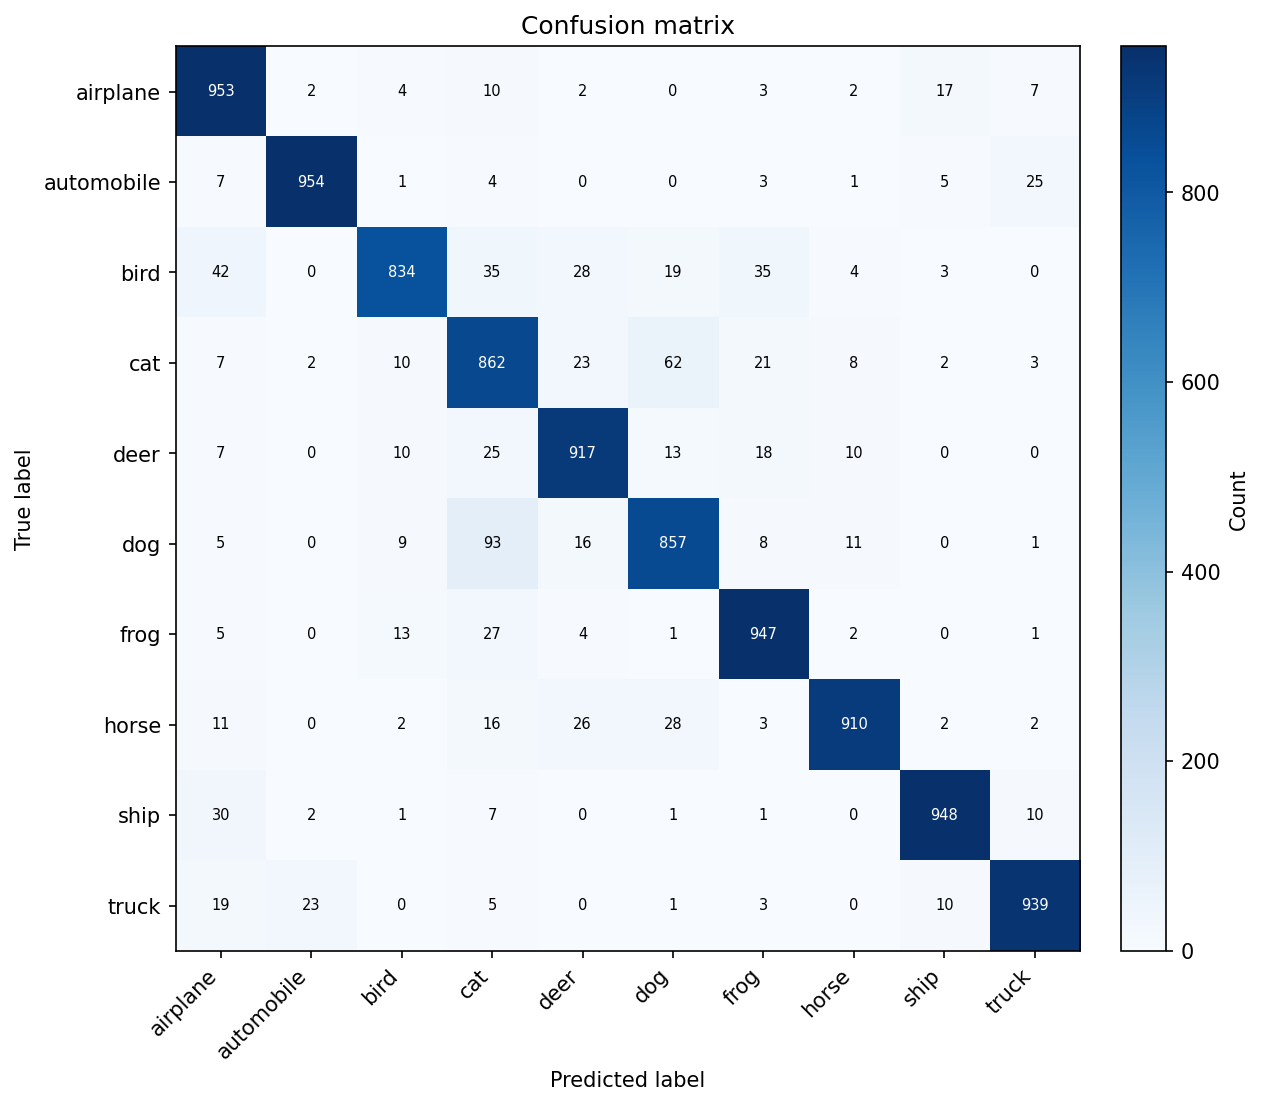

The table this chart was drawn from, first rows:
airplane, automobile, bird, cat, deer, dog, frog, horse, ship, truck
953, 2, 4, 10, 2, 0, 3, 2, 17, 7
7, 954, 1, 4, 0, 0, 3, 1, 5, 25
42, 0, 834, 35, 28, 19, 35, 4, 3, 0
7, 2, 10, 862, 23, 62, 21, 8, 2, 3
7, 0, 10, 25, 917, 13, 18, 10, 0, 0
5, 0, 9, 93, 16, 857, 8, 11, 0, 1
5, 0, 13, 27, 4, 1, 947, 2, 0, 1
11, 0, 2, 16, 26, 28, 3, 910, 2, 2
30, 2, 1, 7, 0, 1, 1, 0, 948, 10
19, 23, 0, 5, 0, 1, 3, 0, 10, 939
